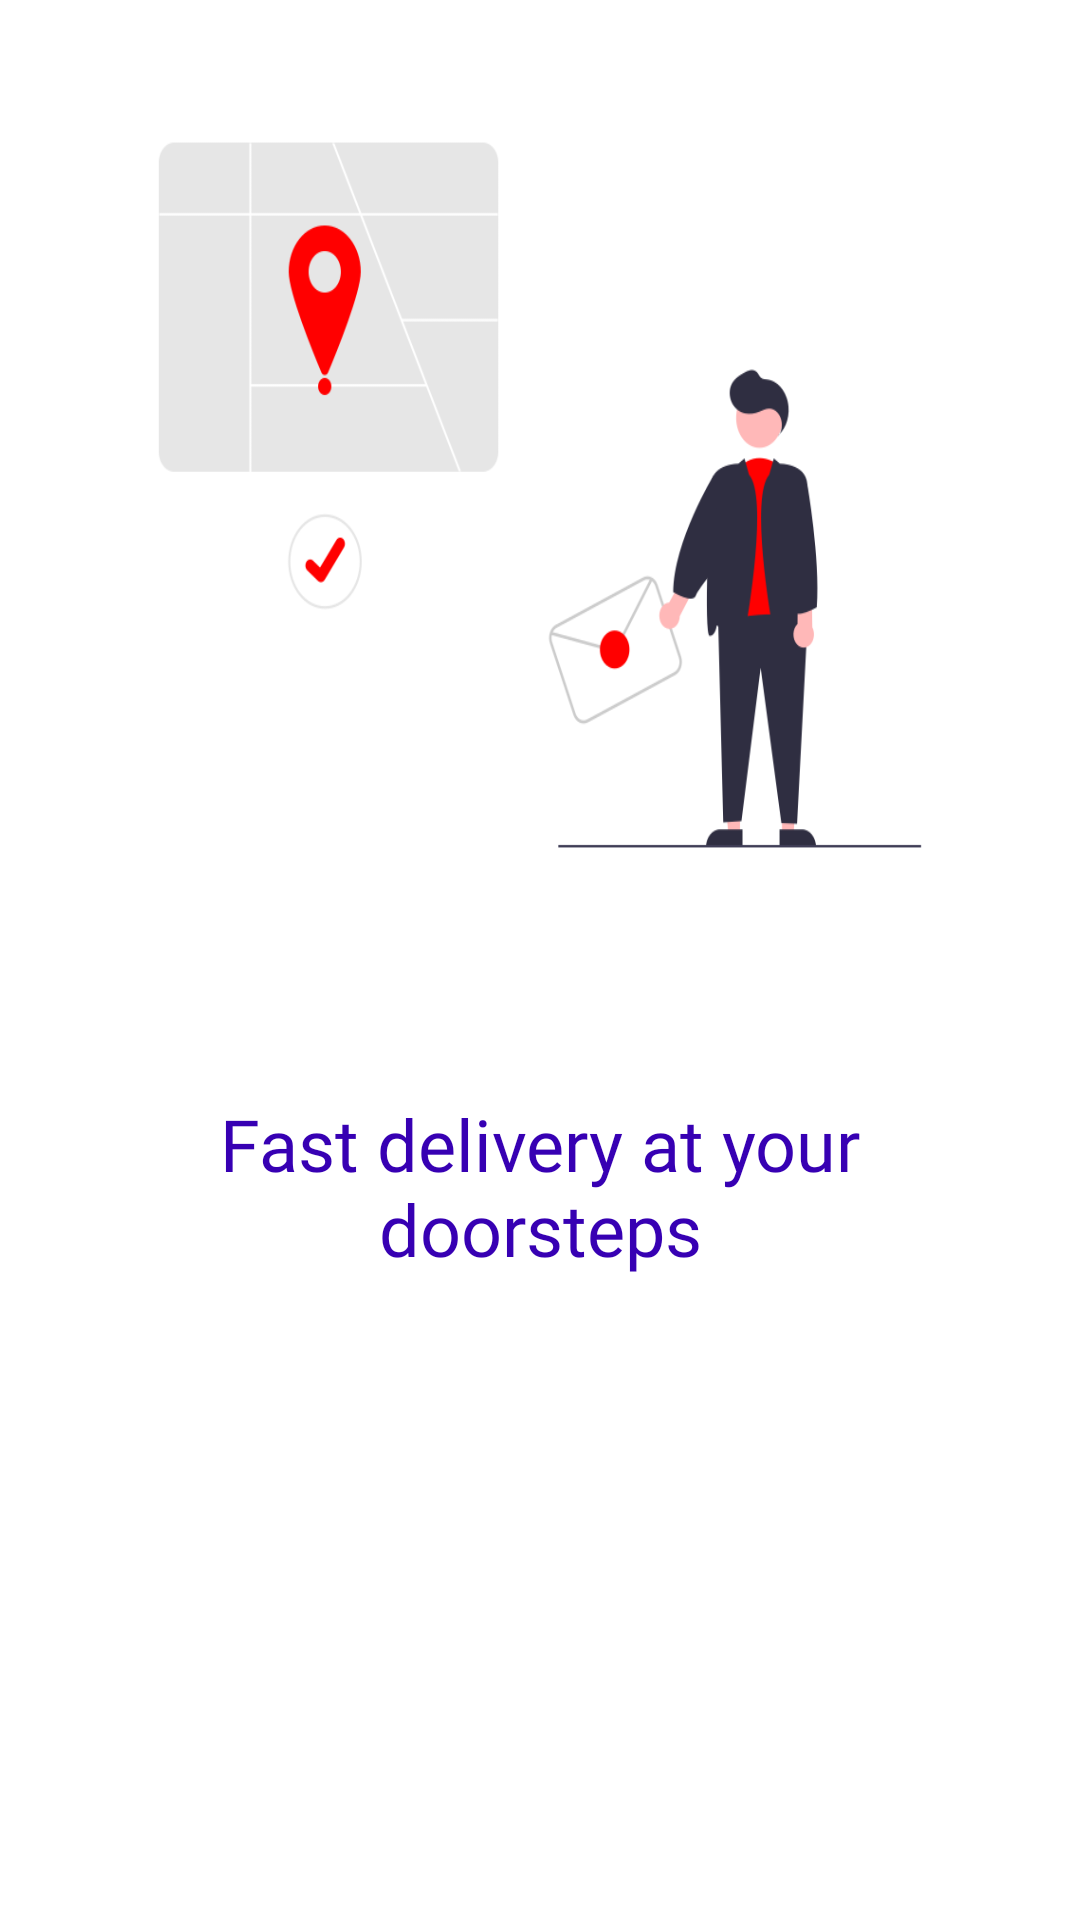

Here is an Android app screen rendered from its layout file. Give the layout XML and the strings, colors and styles it references.
<!-- AndroidManifest.xml: application theme Theme.SweetCartApp -->
<!-- res/layout/fragment_fast_delivery.xml -->
<?xml version="1.0" encoding="utf-8"?>
<RelativeLayout xmlns:android="http://schemas.android.com/apk/res/android"
    xmlns:tools="http://schemas.android.com/tools"
    android:layout_width="match_parent"
    android:layout_height="match_parent"
    android:padding="15dp"
    tools:context=".ViewPagerAdapter.FragmentsStartUp.FastDelivery">

    
    <ImageView
        android:id="@+id/imageLocation"
        android:layout_width="wrap_content"
        android:layout_height="300dp"
        android:padding="5dp"
        android:background="@drawable/locationshop" />
    <TextView
        android:layout_width="wrap_content"
        android:layout_height="wrap_content"
        android:layout_centerHorizontal="true"
        android:layout_below="@+id/imageLocation"
        android:layout_margin="50dp"
        android:gravity="center"
        android:textSize="24sp"
        android:textColor="@color/design_default_color_primary_dark"
        android:fontFamily="@font/montserrat_alternates"
        android:text="@string/fast_blank_fragment" />

</RelativeLayout>
<!-- resources referenced by this layout -->
<resources>
  <!-- drawable locationshop: png bitmap (drawable, 25932 bytes) -->
  <string name="fast_blank_fragment">Fast delivery at your doorsteps</string>
  <style name="Theme.SweetCartApp" parent="Theme.MaterialComponents.Light.NoActionBar">
          
          <item name="colorPrimary">@color/purple_500</item>
          <item name="colorPrimaryVariant">@color/purple_700</item>
          <item name="colorOnPrimary">@color/white</item>
          
          <item name="colorSecondary">@color/teal_200</item>
          <item name="colorSecondaryVariant">@color/teal_700</item>
          <item name="colorOnSecondary">@color/black</item>
          
          <item name="android:statusBarColor" tools:targetApi="l">?attr/colorPrimaryVariant</item>
  
  
          
  
  
      </style>
  <color name="purple_500">#29434e</color>
  <color name="purple_700">#546e7a</color>
  <color name="white">#FFFFFFFF</color>
  <color name="teal_200">#0055FF</color>
  <color name="teal_700">#FF018786</color>
  <color name="black">#FF000000</color>
</resources>
